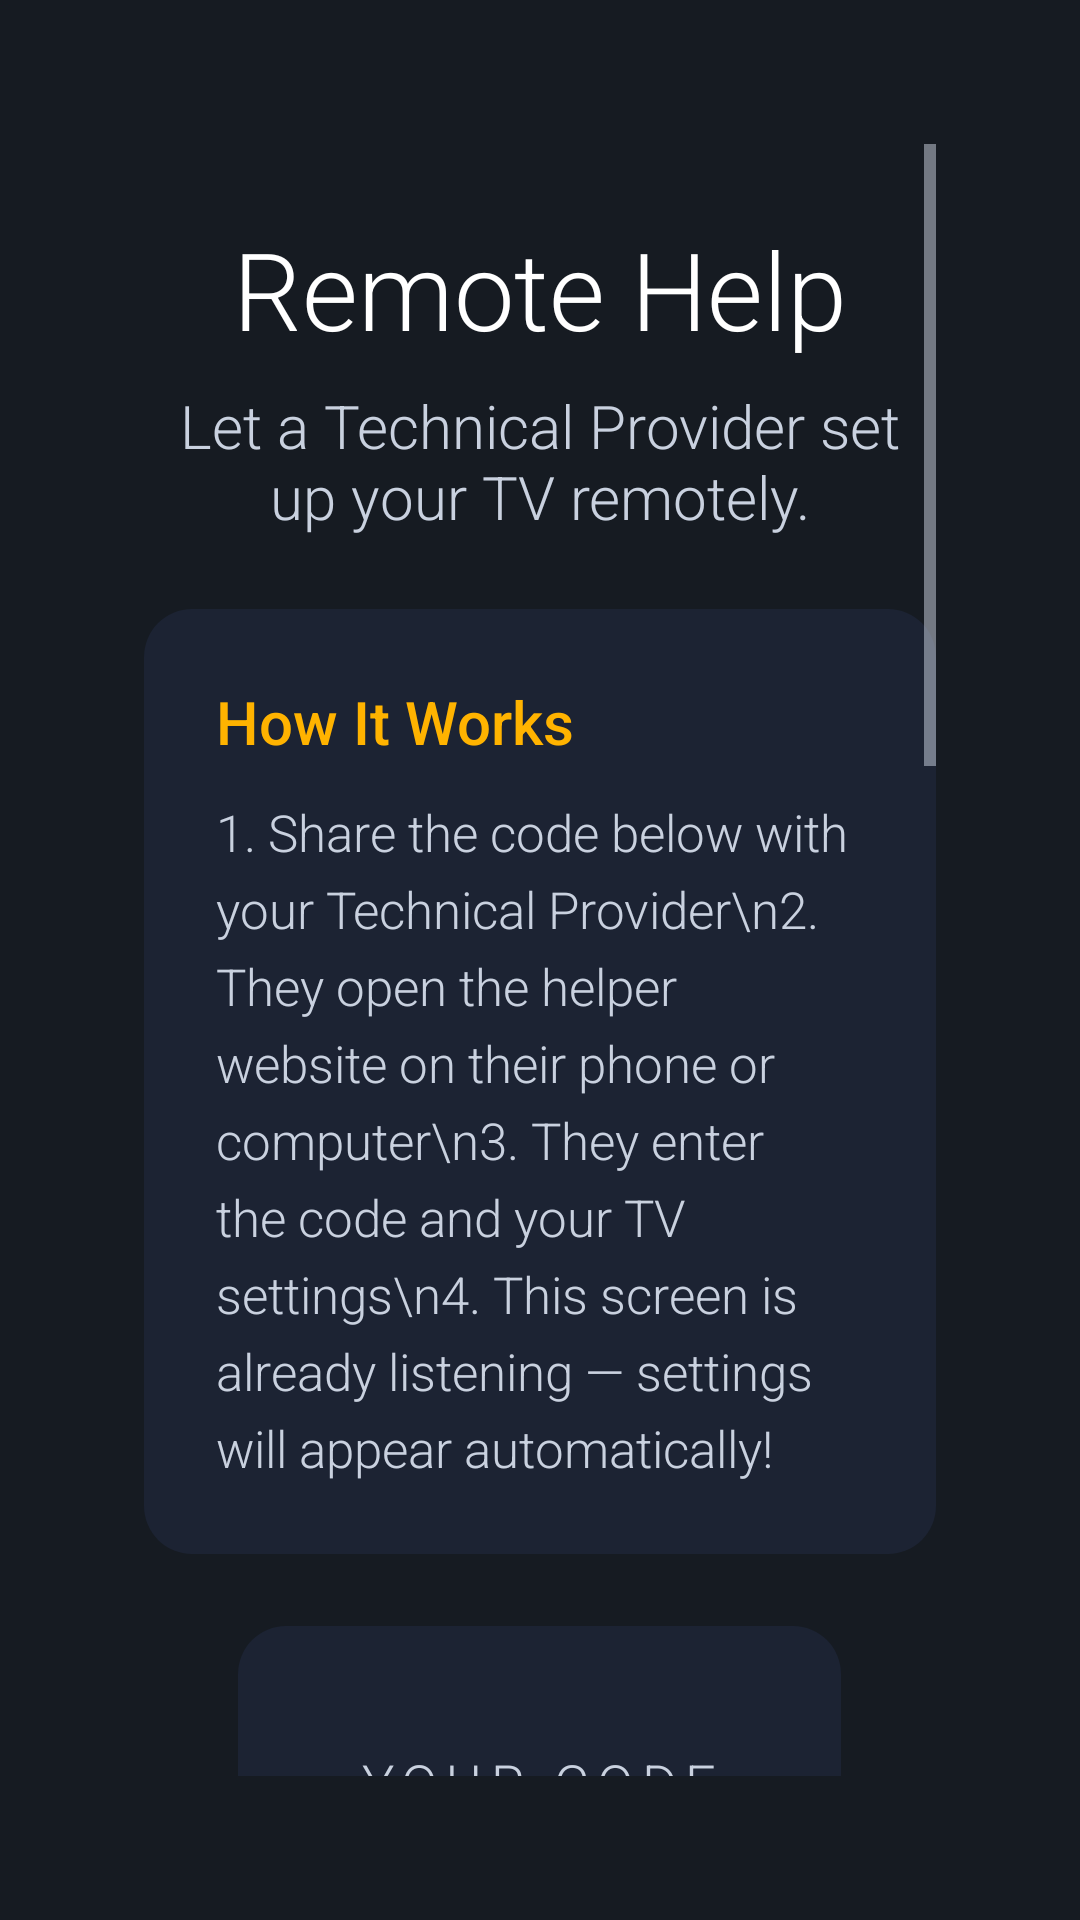

The Android layout XML behind this screen, and the referenced resources:
<!-- AndroidManifest.xml: activity theme Theme.VistaCore.Settings -->
<!-- res/layout/activity_remote_help.xml -->
<?xml version="1.0" encoding="utf-8"?>
<ScrollView xmlns:android="http://schemas.android.com/apk/res/android"
    android:layout_width="match_parent"
    android:layout_height="match_parent"
    android:background="@color/surface_dark"
    android:padding="@dimen/screen_margin_horizontal">

    <LinearLayout
        android:layout_width="match_parent"
        android:layout_height="wrap_content"
        android:orientation="vertical"
        android:gravity="center_horizontal">

        
        <TextView
            android:layout_width="wrap_content"
            android:layout_height="wrap_content"
            android:text="Remote Help"
            android:textSize="36sp"
            android:textColor="@color/text_primary"
            android:fontFamily="sans-serif-light"
            android:layout_marginTop="24dp"
            android:layout_marginBottom="8dp" />

        <TextView
            android:layout_width="wrap_content"
            android:layout_height="wrap_content"
            android:text="Let a Technical Provider set up your TV remotely."
            android:textSize="20sp"
            android:textColor="@color/text_secondary"
            android:fontFamily="sans-serif-light"
            android:gravity="center"
            android:layout_marginBottom="24dp" />

        
        <LinearLayout
            android:layout_width="match_parent"
            android:layout_height="wrap_content"
            android:orientation="vertical"
            android:background="@drawable/card_default"
            android:padding="24dp"
            android:layout_marginBottom="24dp">

            <TextView
                android:layout_width="wrap_content"
                android:layout_height="wrap_content"
                android:text="How It Works"
                android:textSize="20sp"
                android:textColor="@color/accent_gold"
                android:fontFamily="sans-serif-medium"
                android:layout_marginBottom="12dp" />

            <TextView
                android:layout_width="wrap_content"
                android:layout_height="wrap_content"
                android:text="1. Share the code below with your Technical Provider\n2. They open the helper website on their phone or computer\n3. They enter the code and your TV settings\n4. This screen is already listening — settings will appear automatically!"
                android:textSize="17sp"
                android:textColor="@color/text_secondary"
                android:fontFamily="sans-serif-light"
                android:lineSpacingExtra="6dp" />
        </LinearLayout>

        
        <LinearLayout
            android:layout_width="wrap_content"
            android:layout_height="wrap_content"
            android:orientation="vertical"
            android:gravity="center"
            android:background="@drawable/card_default"
            android:padding="40dp"
            android:layout_marginBottom="16dp">

            <TextView
                android:layout_width="wrap_content"
                android:layout_height="wrap_content"
                android:text="Your Code"
                android:textSize="18sp"
                android:textColor="@color/text_secondary"
                android:textAllCaps="true"
                android:letterSpacing="0.15"
                android:layout_marginBottom="12dp" />

            
            <TextView
                android:id="@+id/pairing_code"
                android:layout_width="wrap_content"
                android:layout_height="wrap_content"
                android:visibility="gone" />

            
            <TextView
                android:id="@+id/pairing_code_formatted"
                android:layout_width="wrap_content"
                android:layout_height="wrap_content"
                android:textSize="64sp"
                android:textColor="@color/accent_gold"
                android:fontFamily="sans-serif-medium"
                android:letterSpacing="0.3" />
        </LinearLayout>

        
        <TextView
            android:id="@+id/relay_url_display"
            android:layout_width="wrap_content"
            android:layout_height="wrap_content"
            android:textSize="15sp"
            android:textColor="@color/text_hint"
            android:fontFamily="monospace"
            android:gravity="center"
            android:layout_marginBottom="24dp" />

        
        <LinearLayout
            android:layout_width="wrap_content"
            android:layout_height="wrap_content"
            android:orientation="horizontal"
            android:gravity="center"
            android:layout_marginBottom="16dp">

            <Button
                android:id="@+id/btn_refresh_code"
                android:layout_width="wrap_content"
                android:layout_height="wrap_content"
                android:text="New Code"
                style="@style/LargeButton"
                android:backgroundTint="@color/settings_gray"
                android:layout_marginEnd="16dp" />

            <Button
                android:id="@+id/btn_start_listening"
                android:layout_width="wrap_content"
                android:layout_height="wrap_content"
                android:text="Restart Listening"
                style="@style/LargeButton" />
        </LinearLayout>

        <com.vistacore.launcher.ui.BouncingDotsView
            android:id="@+id/listening_progress"
            android:layout_width="100dp"
            android:layout_height="48dp"
            android:visibility="gone"
            android:layout_marginBottom="8dp" />

        
        <TextView
            android:id="@+id/status_text"
            android:layout_width="wrap_content"
            android:layout_height="wrap_content"
            android:textSize="20sp"
            android:gravity="center"
            android:visibility="gone"
            android:layout_marginBottom="24dp" />

        
        <View
            android:layout_width="match_parent"
            android:layout_height="1dp"
            android:background="#22FFFFFF"
            android:layout_marginBottom="24dp" />

        
        <TextView
            android:layout_width="wrap_content"
            android:layout_height="wrap_content"
            android:text="Relay Server URL"
            style="@style/SettingsTitle"
            android:layout_marginBottom="8dp" />

        <TextView
            android:layout_width="wrap_content"
            android:layout_height="wrap_content"
            android:text="The helper website URL. Your Technical Provider opens this in a browser."
            style="@style/SettingsSummary"
            android:layout_marginBottom="12dp" />

        <EditText
            android:id="@+id/input_relay_url"
            android:layout_width="match_parent"
            android:layout_height="wrap_content"
            android:hint="https://your-relay-server.com"
            android:inputType="textUri"
            android:autofillHints="no"
            style="@style/LargeEditText"
            android:layout_marginBottom="12dp" />

        <Button
            android:id="@+id/btn_save_relay"
            android:layout_width="wrap_content"
            android:layout_height="wrap_content"
            android:text="Save Relay URL"
            style="@style/LargeButton"
            android:backgroundTint="@color/settings_gray"
            android:layout_marginBottom="32dp" />

        
        <View
            android:layout_width="match_parent"
            android:layout_height="1dp"
            android:background="#22FFFFFF"
            android:layout_marginBottom="24dp" />

        
        <TextView
            android:layout_width="wrap_content"
            android:layout_height="wrap_content"
            android:text="Or Paste Config Manually"
            style="@style/SettingsTitle"
            android:layout_marginBottom="8dp" />

        <TextView
            android:layout_width="wrap_content"
            android:layout_height="wrap_content"
            android:text="If you don't have a relay server, your Technical Provider can text you the config JSON to paste here."
            style="@style/SettingsSummary"
            android:layout_marginBottom="12dp" />

        <EditText
            android:id="@+id/input_manual_config"
            android:layout_width="match_parent"
            android:layout_height="wrap_content"
            android:hint="{&quot;m3u_url&quot;: &quot;http://...&quot;, &quot;dispatcharr_api_key&quot;: &quot;...&quot;}"
            android:inputType="textMultiLine"
            android:minLines="3"
            android:maxLines="6"
            android:autofillHints="no"
            style="@style/LargeEditText"
            android:layout_marginBottom="16dp" />

        <Button
            android:id="@+id/btn_apply_manual"
            android:layout_width="wrap_content"
            android:layout_height="wrap_content"
            android:text="Apply Config"
            style="@style/LargeButton"
            android:layout_marginBottom="48dp" />
    </LinearLayout>
</ScrollView>
<!-- resources referenced by this layout -->
<resources>
  <color name="accent_gold">#FFFFB300</color>
  <color name="settings_gray">#FF455A64</color>
  <color name="surface_dark">#FF161B22</color>
  <color name="text_hint">#FFA7B0C0</color>
  <color name="text_primary">#FFFFFFFF</color>
  <color name="text_secondary">#FFC9D1DF</color>
  <dimen name="screen_margin_horizontal">48dp</dimen>
  <!-- drawable card_default (drawable) -->
  <?xml version="1.0" encoding="utf-8"?>
  <shape xmlns:android="http://schemas.android.com/apk/res/android"
      android:shape="rectangle">
      <solid android:color="@color/card_background" />
      <corners android:radius="@dimen/card_corner_radius" />
  </shape>
  <style name="LargeButton">
          <item name="android:textSize">20sp</item>
          <item name="android:padding">16dp</item>
          <item name="android:minHeight">56dp</item>
          <item name="android:fontFamily">sans-serif-medium</item>
          <item name="android:textColor">@color/background_dark</item>
          <item name="android:background">@drawable/button_background</item>
          <item name="android:focusable">true</item>
          <item name="android:focusableInTouchMode">true</item>
      </style>
  <style name="LargeEditText" parent="@android:style/Widget.EditText">
          <item name="android:textSize">20sp</item>
          <item name="android:padding">16dp</item>
          <item name="android:textColor">@color/text_primary</item>
          <item name="android:textColorHint">@color/text_hint</item>
          <item name="android:background">@drawable/edit_text_background</item>
          <item name="android:fontFamily">sans-serif</item>
          <item name="android:minHeight">56dp</item>
      </style>
  <style name="SettingsSummary">
          <item name="android:textSize">@dimen/text_settings_summary</item>
          <item name="android:textColor">@color/text_secondary</item>
          <item name="android:fontFamily">sans-serif-light</item>
      </style>
  <style name="SettingsTitle">
          <item name="android:textSize">@dimen/text_settings_title</item>
          <item name="android:textColor">@color/text_primary</item>
          <item name="android:fontFamily">sans-serif-medium</item>
      </style>
  <style name="Theme.VistaCore.Settings">
          <item name="android:windowBackground">@color/surface_dark</item>
      </style>
  <color name="card_background">#FF1C2333</color>
  <dimen name="card_corner_radius">16dp</dimen>
  <color name="background_dark">#FF0D1117</color>
  <!-- drawable edit_text_background (drawable) -->
  <?xml version="1.0" encoding="utf-8"?>
  <selector xmlns:android="http://schemas.android.com/apk/res/android">
      <item android:state_focused="true">
          <shape android:shape="rectangle">
              <solid android:color="@color/card_background_elevated" />
              <corners android:radius="12dp" />
              <stroke android:width="2dp" android:color="@color/accent_gold" />
          </shape>
      </item>
      <item>
          <shape android:shape="rectangle">
              <solid android:color="@color/card_background" />
              <corners android:radius="12dp" />
              <stroke android:width="1dp" android:color="#44FFFFFF" />
          </shape>
      </item>
  </selector>
  <dimen name="text_settings_summary">18sp</dimen>
  <dimen name="text_settings_title">24sp</dimen>
  <color name="accent_gold_light">#FFFFD54F</color>
  <dimen name="focus_ring_width">4dp</dimen>
  <color name="focus_ring">#FFFFB300</color>
  <color name="card_background_elevated">#FF242D3D</color>
</resources>
